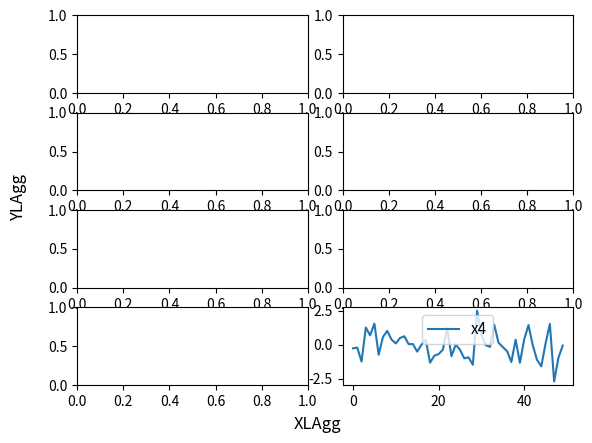

Write Python code to recreate this figure.
import sys
import numpy as np
#import load_lib
#from lib.mimo import arrayconfig as ac
#from utils import PlotPattern2
import matplotlib.pyplot as plt

if __name__ == '__main__':
    #plot.PlotPattern2()
    #w = np.random.rand(ac.tx_array.size) * 1j + np.random.rand(ac.tx_array.size)
    #print (w)
    #plot.plot_pattern(ac.tx_array, w)
    #PlotPattern2(ac.tx_array)
    ax_pos_dict = {4: (0,0), 8: (0,1), 16: (1,0), 32: (1,1), 64:(2,0), 128:(2,1), 256:(3,0), 512:(3,1)}
    
    fig, ax = plt.subplots(4,2, gridspec_kw = {'wspace':0.15, 'hspace':0.25})
    fig.supxlabel('XLAgg')
    fig.supylabel('YLAgg')
    print (np.shape(ax))
    x4 = np.random.randn(50)
    ax[ax_pos_dict[512]].plot(x4, label='x4')
    ax[ax_pos_dict[512]].legend(loc='best', fontsize='11')
    plt.show()
